Run: headless pygame with SDL's dummy video driver; simulated clock (each Clock.tick advances the game by its frame time, no real sleeping); random seed 0; keys injected as events and as key.get_pressed() state; no mouse input.
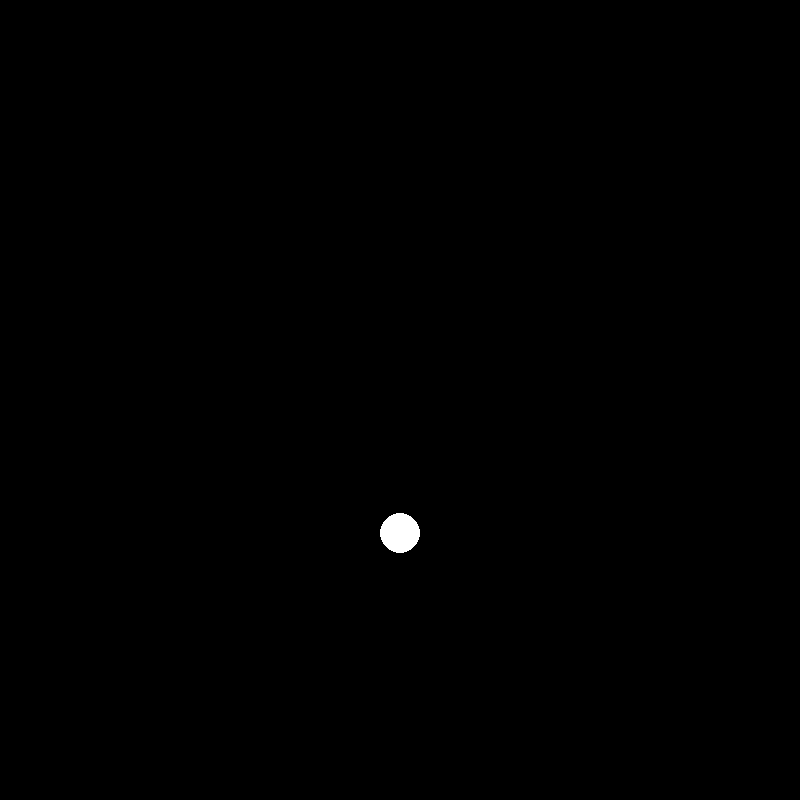
Frame 1 of 2 · flips 1–60 · no input
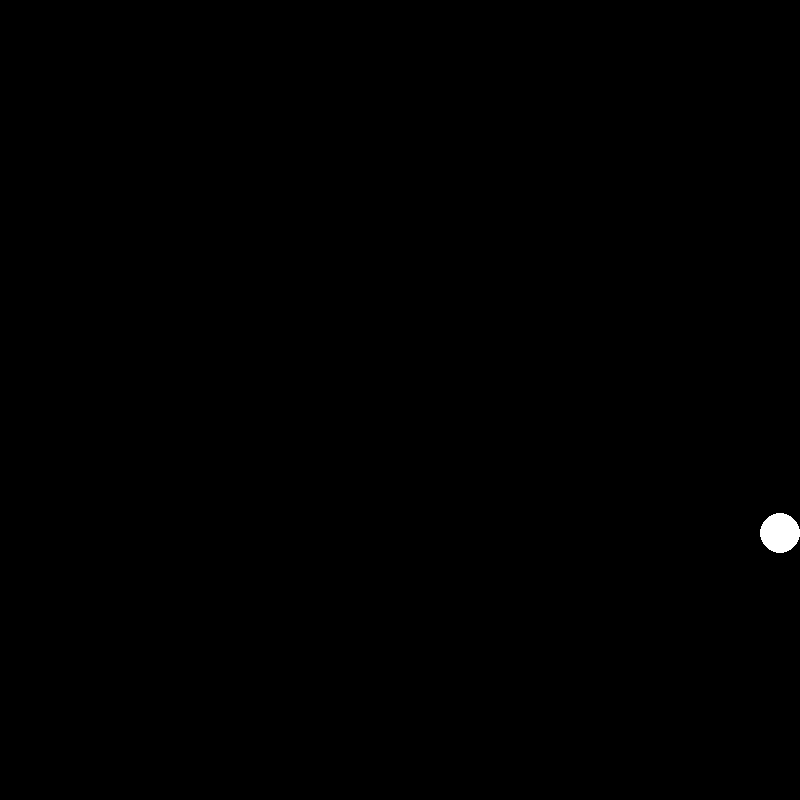
Frame 2 of 2 · flips 61–180 · tapped SPACE, RETURN · held RIGHT (→), D

The pygame program that drew these frames:

# importera nödvändiga moduler
import pygame, sys, math, time
from pygame.locals import *
from random import *


# Superklass "Ball"
# Vad ÄR en Boll? (attribut)  position, hastighet, utseende
# Vad GÖR en Boll? (metoder)  flyttar på sig, ritas ut
# Bollen påverkas av gravitation (i y-led)
# Bollen byter riktning vid fönsterkant
# Bollen har tidsstämpel som används för att inte vända håll för tidigt vid nedre kant där hastighet är hög
class Ball:
    def __init__(self,x,y,xvel,yvel,c,r):
        self.x_pos = x
        self.y_pos = y
        self.x_vel = xvel
        self.y_vel = yvel
        self.color = c
        self.radie = r
        self.x_time = 0
        
    def move(self):
        self.bordercheck()
        self.lifespan()
        if self.y_vel < 15:
             self.y_vel += 0.1         # gravitation
        self.x_pos += self.x_vel   # beräkna ny position
        self.y_pos += self.y_vel   # beräkna ny position
        
    def lifespan(self):
        for ref in drops:
            if self.x_time <= 600:
                drops.pop(ref)

        
    def draw(self):
        pygame.draw.circle(screen,
                          (self.color),
                          (int(self.x_pos),int(self.y_pos)),
                           self.radie)  # yta,(färg),(position),radie  
        
    def bordercheck(self):
        if self.x_pos > (w - self.radie) : self.x_vel *= -1
        elif self.x_pos < self.radie : self.x_vel *= -1
        elif self.y_pos > (h- self.radie) :
            if time.time() > self.x_time + 1:
                self.y_vel *= -1
                self.x_time = time.time()
        elif self.y_pos < self.radie : self.y_vel *= -1
    
# Subklass till Ball
# Attribut "keys" är en tupel som innehåller info angående vilka tangenter som styr denna boll
# Metoden (överskuggning) "move"         känner av styr-tangenter och flytta vid nertryckt
# Metoden (överskuggning) "bordercheck"  x-led:passerar till motstående     y-led:stannar vid kant                
class Ball_smooth_navigation2(Ball):
    def __init__(self, x, y, xvel, yvel, c, r, keys): 
        super(Ball_smooth_navigation2, self).__init__(x, y, xvel, yvel, c, r)  
        self.keys = keys

    def move(self,pressed_keys):
        self.keyboard_event(pressed_keys)
        self.bordercheck()

    def bordercheck(self):
        if self.y_pos > (h - self.radie):
            self.y_pos = h - self.radie
        if self.y_pos < self.radie:
            self.y_pos = self.radie
        if self.x_pos > (w - self.radie):
            self.x_pos = w - self.radie
        if self.x_pos < self.radie:
            self.x_pos = self.radie

    
    def keyboard_event(self, pressed_keys):
        if pressed_keys[K_RIGHT]:
            self.x_pos += 5
        if pressed_keys[K_LEFT]:
            self.x_pos -= 5
        if pressed_keys[K_UP]:
            self.y_pos -= 5
        if pressed_keys[K_DOWN]:
            self.y_pos += 5




def ball_collision(ball1,ball2):
    distance = math.sqrt((ball1.x_pos-ball2.x_pos)**2+(ball1.y_pos-ball2.y_pos)**2)
    if distance < (ball1.radie + ball2.radie):
        ball1.color = (255,0,0)
        return True
    else:     
        ball1.color = (255,255,255)



def build_random_drop():
    x = randint(40,w-40)
    y = 40
    xv = 5*(random() - 0.5)
    yv = 0
    col = (255 , 200 , 200)
    r = 40
    return Ball(x , y , xv , yv , col , r)


# ----- Start - sker en gång i uppstart av programkörning ----------------------------------------

# initiering av skärmen
wave_time = 0                                     
w = 800
h = 800
pygame.init()
pygame.display.set_caption('Skapa screen')
screen = pygame.display.set_mode((w,h),RESIZABLE) # screen är nu det buffer-fönster vi kan ritar i
mainClock = pygame.time.Clock()
                                            
# initiering av boll
b1 = Ball_smooth_navigation2(w/2 , h*2/3 , 0 , 0 , (255,255,255) , 20,('Up','Left','Down','Right'))  # vit boll att styra

# initiering av droppar
drops = []                  # lagrar alla bottar
delay_counter = 0           # räknare för att besluta om det är dags att skapa en ny droppe
delay_value = 200.00        # så här långt mellan varje droppe


# ----- Game-loop - körs om och om igen med viss maxfrekvens ----------------------------------------
while True:
    w, h = screen.get_size()
    pressed_keys = pygame.key.get_pressed()    # skapa lista med alla nertryckta tangenter
    key_events = pygame.event.get()   # alla händelser senaste varv i gameloop
    for event in key_events:        
        if event.type == QUIT:              
            pygame.quit()                   
            sys.exit()



    if delay_counter > delay_value:         #  är det dags att skapa en ny droppe?
          delay_counter = 0                 #  dvs har räknare nått till fördröjningsvärde
          new_drop = build_random_drop()
          drops.append(new_drop)            # japp
    else : delay_counter += 1               # nej, fortsätt räkna upp

    if delay_value > 10:                    # är minsta dropp-fördröjning uppnådd
         delay_value -= 0.025          # annars minska  ...det ska bli svårare och svårare
    

    # sudda        
    screen.fill((0,0,0))
    
    # flytta spelare och alla droppar
    b1.move(pressed_keys)
    for ref in drops:
         ref.move()

    # kontrollera om någon droppe träffat spelare
    for ref in drops:
         if ball_collision(b1,ref) : break     # om någon droppe träffat avslutas kollisionskontroll

    # rita
    b1.draw()
    for ref in drops:
         ref.draw()
                                 
    wave_time += 1
    print(wave_time)                                            
                                            
    pygame.display.update()                 
    mainClock.tick(60) 
